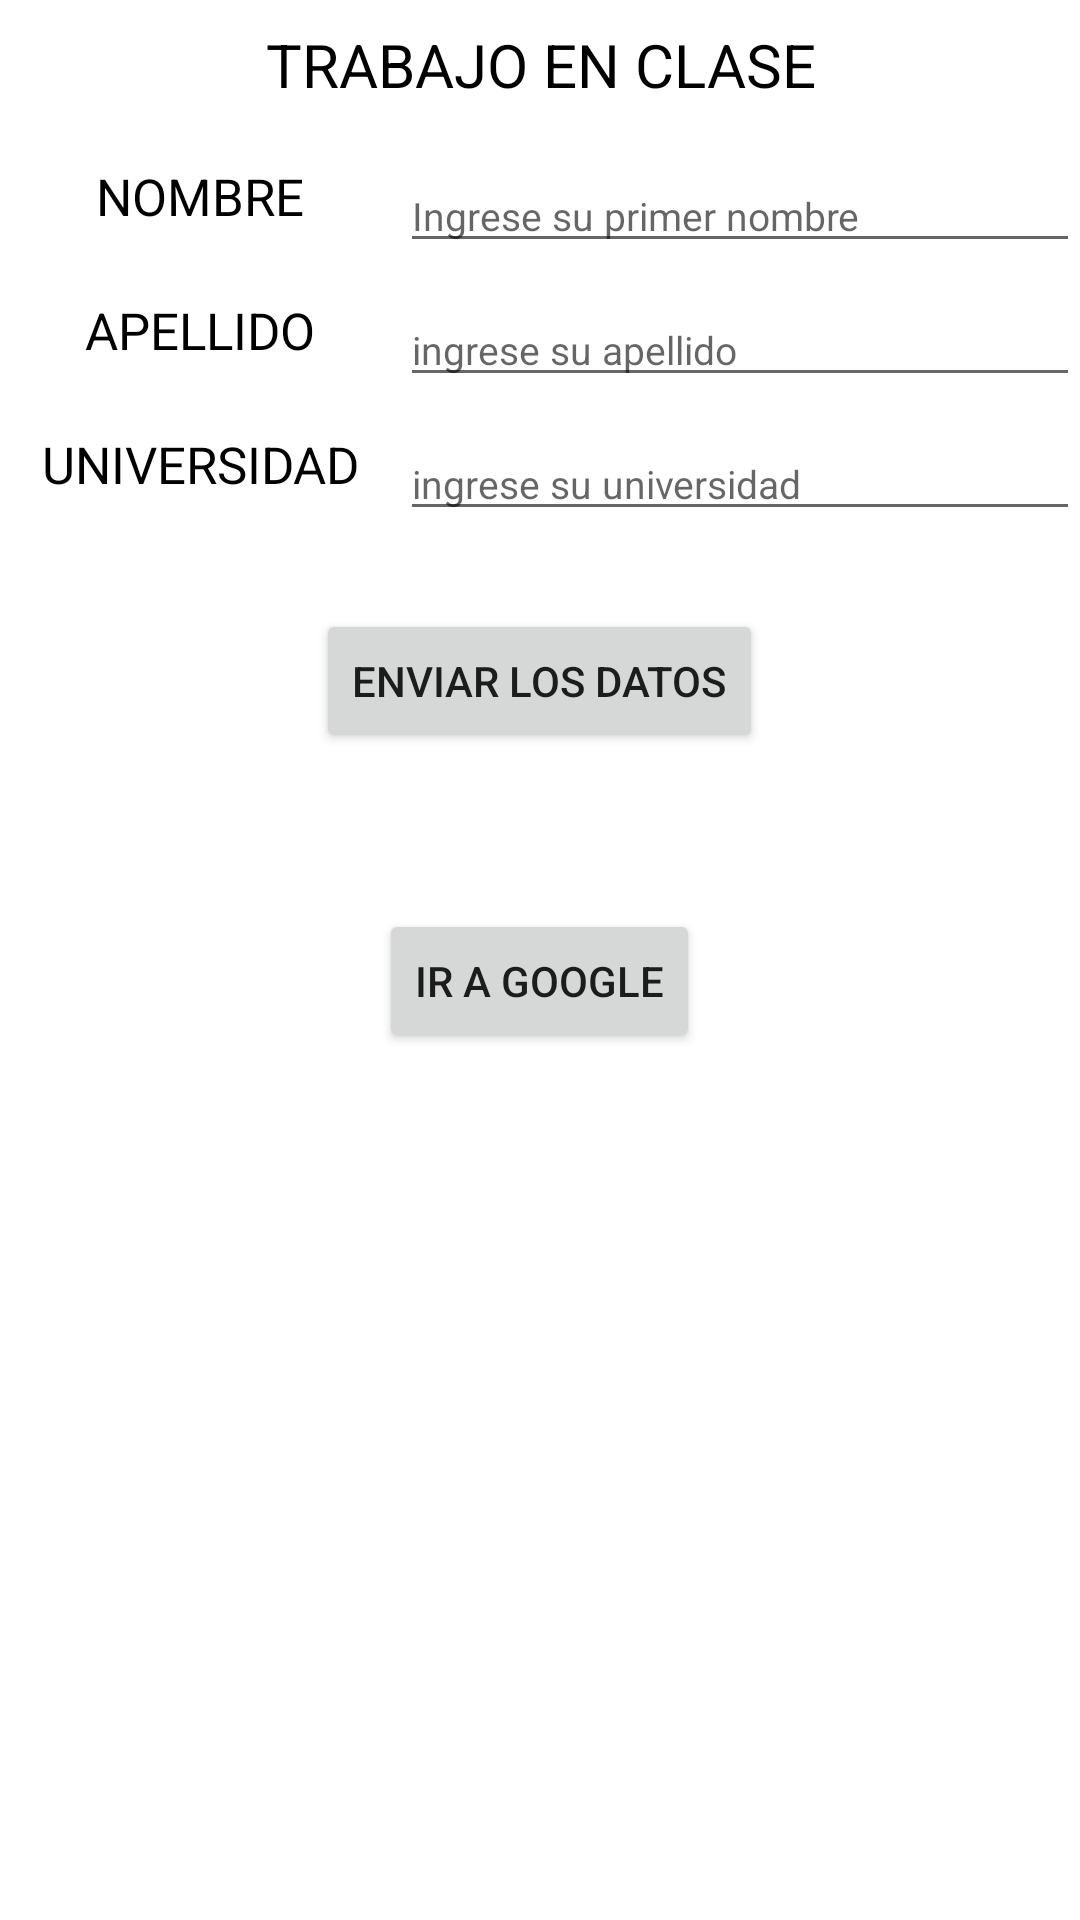

Reconstruct the res/layout file that produces this screen, plus the resources it refers to.
<!-- AndroidManifest.xml: application theme Theme.MyApplication_TAREA -->
<!-- res/layout/activity_main.xml -->
<?xml version="1.0" encoding="utf-8"?>
<LinearLayout xmlns:android="http://schemas.android.com/apk/res/android"
    xmlns:app="http://schemas.android.com/apk/res-auto"
    xmlns:tools="http://schemas.android.com/tools"
    android:layout_width="match_parent"
    android:layout_height="match_parent"
    android:orientation="vertical"
    tools:context=".MainActivity">

    <LinearLayout
        android:layout_width="match_parent"
        android:layout_height="43dp"
        android:orientation="horizontal">

        <TextView
            android:layout_width="0dp"
            android:layout_height="match_parent"
            android:layout_weight="2"
            android:gravity="center"
            android:textSize="20dp"
            android:textColor="#000"
            android:text="TRABAJO EN CLASE" />
    </LinearLayout>

    <LinearLayout
        android:layout_width="match_parent"
        android:layout_height="wrap_content"
        android:orientation="horizontal">
        <TextView
            android:gravity="center"
            android:layout_width="0dp"
            android:layout_height="match_parent"
            android:layout_weight="1"
            android:layout_margin="10dp"
            android:textSize="17dp"
            android:textColor="#000"
            android:text="@string/nombre"/>
        <EditText
            android:id="@+id/nom1"
            android:layout_width="0dp"
            android:layout_height="wrap_content"
            android:layout_weight="2"
            android:layout_marginTop="10dp"
            android:textSize="13dp"
            android:hint="Ingrese su primer nombre"/>
    </LinearLayout>

    <LinearLayout
        android:layout_width="match_parent"
        android:layout_height="wrap_content"
        android:orientation="horizontal">

        <TextView
            android:gravity="center"
            android:layout_width="0dp"
            android:layout_height="match_parent"
            android:layout_weight="1"
            android:layout_margin="10dp"
            android:textSize="17dp"
            android:textColor="#000"
            android:text="@string/apellido"/>

        <EditText
            android:id="@+id/ape1"
            android:layout_width="0dp"
            android:layout_height="wrap_content"
            android:layout_weight="2"
            android:layout_marginTop="10dp"
            android:textSize="13dp"
            android:hint="ingrese su apellido"/>
    </LinearLayout>


    <LinearLayout
        android:layout_width="match_parent"
        android:layout_height="wrap_content"
        android:orientation="horizontal">

        <TextView
            android:gravity="center"
            android:layout_width="0dp"
            android:layout_height="match_parent"
            android:layout_weight="1"
            android:layout_margin="10dp"
            android:textSize="17dp"
            android:textColor="#000"
            android:text="@string/universidad"/>

        <EditText
            android:id="@+id/uni1"
            android:layout_width="0dp"
            android:layout_height="wrap_content"
            android:layout_weight="2"
            android:layout_marginTop="10dp"
            android:textSize="13dp"
            android:hint="ingrese su universidad"/>
    </LinearLayout>

    <LinearLayout
        android:layout_width="match_parent"
        android:layout_height="100dp"
        android:gravity="center">

        <Button
            android:id="@+id/Send"
            android:layout_width="wrap_content"
            android:layout_height="wrap_content"
            android:gravity="center"
            android:layout_margin="25px"
            android:text="Enviar los datos" />

    </LinearLayout>

    <LinearLayout
        android:layout_width="match_parent"
        android:layout_height="100dp"
        android:gravity="center">

        <Button
            android:id="@+id/google"
            android:layout_width="wrap_content"
            android:layout_height="wrap_content"
            android:gravity="center"
            android:text="Ir a Google" />
    </LinearLayout>











</LinearLayout>
<!-- resources referenced by this layout -->
<resources>
  <string name="apellido">APELLIDO</string>
  <string name="nombre">NOMBRE</string>
  <string name="universidad">UNIVERSIDAD</string>
  <style name="Theme.MyApplication_TAREA" parent="Theme.MaterialComponents.DayNight.DarkActionBar">
          
          <item name="colorPrimary">@color/purple_500</item>
          <item name="colorPrimaryVariant">@color/purple_700</item>
          <item name="colorOnPrimary">@color/white</item>
          
          <item name="colorSecondary">@color/teal_200</item>
          <item name="colorSecondaryVariant">@color/teal_700</item>
          <item name="colorOnSecondary">@color/black</item>
          
          <item name="android:statusBarColor">?attr/colorPrimaryVariant</item>
          
      </style>
  <!-- not gathered from this repository: default colours our renderer supplied (Android Studio template values) -->
  <color name="purple_500">#FF6200EE</color>
  <color name="purple_700">#FF3700B3</color>
  <color name="teal_200">#FF03DAC5</color>
  <color name="teal_700">#FF018786</color>
  <color name="black">#FF000000</color>
  <color name="white">#FFFFFFFF</color>
</resources>
